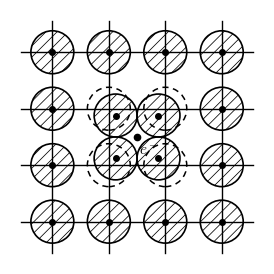
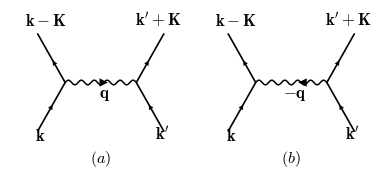
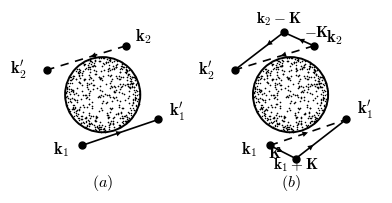
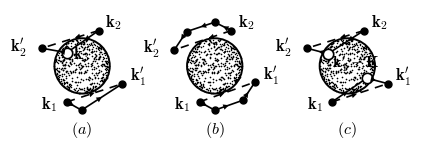
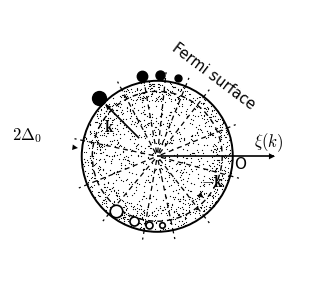
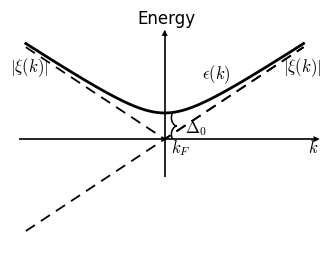
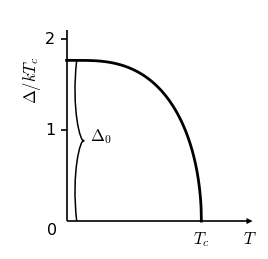
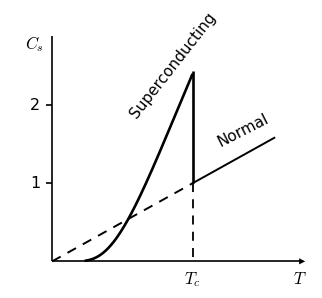
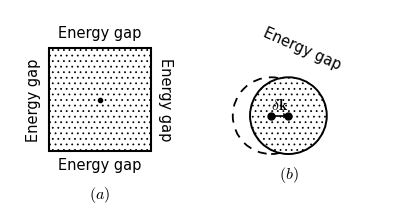
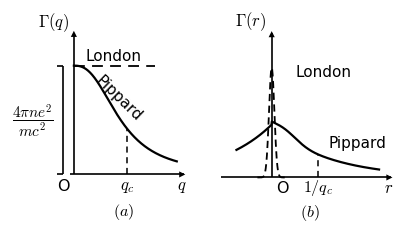
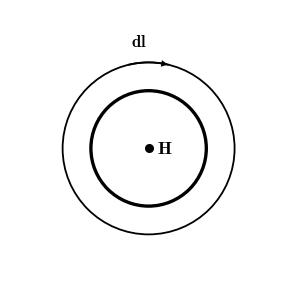
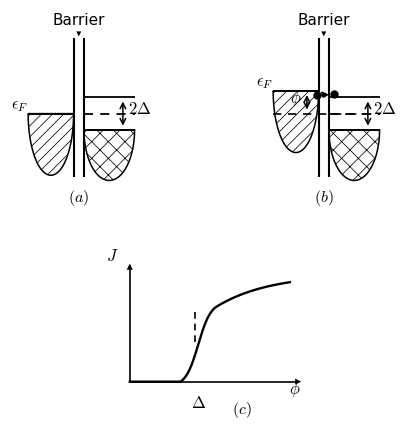
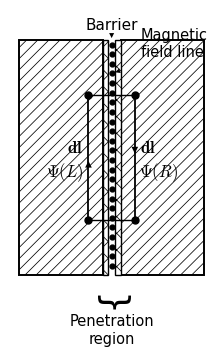
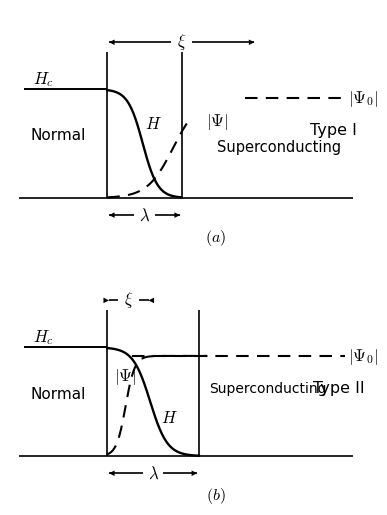
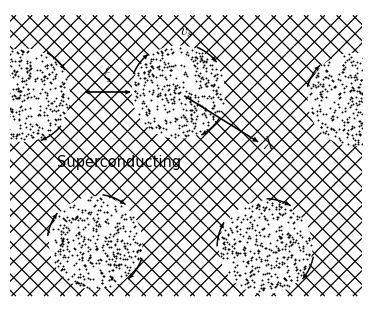

The script that saved these images, in order:
# -*- coding: utf-8 -*-
"""Ziman, Principles of the Theory of Solids, 2nd ed. Chapter 11 (Superconductivity).
Redraw Figs. 199-213 as black-and-white textbook-style vector figures."""
import matplotlib
matplotlib.use('Agg')
import matplotlib.pyplot as plt
import matplotlib.path as mpath
import matplotlib.patches as mpatches
import numpy as np
from pathlib import Path

plt.rcParams.update({
    'font.family': ['Times New Roman', 'SimSun'],
    'mathtext.fontset': 'cm',
    'axes.unicode_minus': False,
    'font.size': 11,
    'lines.linewidth': 1.2,
    'savefig.facecolor': 'white',
    'hatch.linewidth': 0.55,
})

ROOT = Path(r'E:\AI整理书籍\齐曼\重排本')
OUT = ROOT / 'figures'
PREV = OUT / 'preview'
PREV.mkdir(parents=True, exist_ok=True)


def save(fig, key):
    fig.savefig(str(OUT / f'fig_{key}.pdf'), bbox_inches='tight', pad_inches=0.03)
    fig.savefig(str(PREV / f'fig_{key}.png'), dpi=150, bbox_inches='tight', pad_inches=0.03)
    plt.close(fig)
    print('saved fig', key)


# ---------------- helpers ----------------

def arrow_head(ax, p0, p1, ms=9, lw=0, style='-|>', cs=None):
    """Draw only an arrowhead pointing from p0 to p1."""
    kw = dict(arrowstyle=style, color='k', lw=lw, mutation_scale=ms,
              shrinkA=0, shrinkB=0)
    if cs:
        kw['connectionstyle'] = cs
    ax.annotate('', xy=p1, xytext=p0, arrowprops=kw)


def mid_arrow(ax, p0, p1, frac=0.5, ms=9, frac_len=0.14):
    """Arrowhead placed along segment p0->p1 at frac, pointing toward p1."""
    p0 = np.array(p0, float); p1 = np.array(p1, float)
    a = p0 + (p1 - p0) * frac
    b = p0 + (p1 - p0) * max(frac - frac_len, 0.0)
    arrow_head(ax, b, a, ms=ms)


def seg(ax, p0, p1, ls='-', lw=1.2):
    ax.plot([p0[0], p1[0]], [p0[1], p1[1]], color='k', lw=lw, linestyle=ls,
            solid_capstyle='butt')


def chord_arrow(ax, p0, p1, frac=0.5, ls='-', lw=1.2, ms=9):
    seg(ax, p0, p1, ls=ls, lw=lw)
    mid_arrow(ax, p0, p1, frac=frac, ms=ms)


def dot(ax, p, ms=5):
    ax.plot([p[0]], [p[1]], 'ko', ms=ms, mfc='k', mec='k')


def open_dot(ax, p, ms=7.5):
    ax.plot([p[0]], [p[1]], 'o', ms=ms, mfc='white', mec='k', mew=1.2)


def stipple_circle(ax, c, r, n=380, s=1.4, seed=0, extra_ring=True):
    """Stippled filled circle (Fermi sea)."""
    rng = np.random.default_rng(seed)
    rr = r * np.sqrt(rng.random(n))
    th = 2 * np.pi * rng.random(n)
    ax.scatter(c[0] + rr * np.cos(th), c[1] + rr * np.sin(th), s=s, c='k', linewidths=0)
    if extra_ring:
        rr2 = r * (0.80 + 0.19 * rng.random(int(n * 0.5)))
        th2 = 2 * np.pi * rng.random(int(n * 0.5))
        ax.scatter(c[0] + rr2 * np.cos(th2), c[1] + rr2 * np.sin(th2),
                   s=s * 0.8, c='k', linewidths=0)
    ax.add_patch(mpatches.Circle(c, r, facecolor='none', edgecolor='k', lw=1.4))


def curly_brace(ax, p0, p1, d=0.08, lw=1.1, side=1):
    """Curly brace from p0 to p1; tip on the side given (side=+1 -> right of p0->p1)."""
    p0 = np.array(p0, float); p1 = np.array(p1, float)
    u = p1 - p0
    L = np.hypot(*u)
    u = u / L
    n = np.array([u[1], -u[0]]) * side
    m = (p0 + p1) / 2 + d * n
    a1 = p0 + 0.30 * L * u - 0.75 * d * n
    a2 = p0 + 0.52 * L * u + 0.50 * d * n
    b1 = p1 - 0.52 * L * u + 0.50 * d * n
    b2 = p1 - 0.30 * L * u - 0.75 * d * n
    Path = mpath.Path
    path = Path([p0, a1, a2, m, b1, b2, p1],
                [Path.MOVETO, Path.CURVE4, Path.CURVE4, Path.CURVE4,
                 Path.CURVE4, Path.CURVE4, Path.CURVE4])
    ax.add_patch(mpatches.PathPatch(path, facecolor='none', edgecolor='k', lw=lw))


def panel_label(ax, x, y, s):
    ax.text(x, y, f'${s}$', ha='center', va='center', fontsize=11.5)


# ---------------- Fig. 199 ----------------

def fig_199():
    fig, ax = plt.subplots(figsize=(3.3, 3.3))
    a = 1.0
    r_ion = 0.38
    # grid lines
    for i in range(4):
        ax.plot([-0.55, 3.55], [i, i], '-', color='k', lw=1.0)
        ax.plot([i, i], [-0.55, 3.55], '-', color='k', lw=1.0)
    # dashed circles at undisplaced inner ion positions
    for (i, j) in [(1, 1), (2, 1), (1, 2), (2, 2)]:
        ax.add_patch(mpatches.Circle((i, j), r_ion, facecolor='none',
                                     edgecolor='k', lw=1.1, ls=(0, (4, 3))))
    # displaced hatched ions (toward center (1.5,1.5))
    d = 0.17
    for (i, j) in [(1, 1), (2, 1), (1, 2), (2, 2)]:
        v = np.array([1.5 - i, 1.5 - j])
        v = v / np.hypot(*v) * d
        p = (i + v[0], j + v[1])
        ax.add_patch(mpatches.Circle(p, r_ion, facecolor='none', edgecolor='k',
                                     lw=1.2, hatch='///'))
        dot(ax, p, ms=4)
    # outer ions
    for i in range(4):
        for j in range(4):
            if (i, j) in [(1, 1), (2, 1), (1, 2), (2, 2)]:
                continue
            ax.add_patch(mpatches.Circle((i, j), r_ion, facecolor='none',
                                         edgecolor='k', lw=1.2, hatch='///'))
            dot(ax, (i, j), ms=4)
    # electron
    dot(ax, (1.5, 1.5), ms=4.5)
    ax.text(1.53, 1.40, '$e^-$', fontsize=11, ha='left', va='top')
    ax.set_xlim(-0.75, 3.75)
    ax.set_ylim(-0.75, 3.75)
    ax.set_aspect('equal')
    ax.axis('off')
    save(fig, 199)


# ---------------- Fig. 200 ----------------

def _phonon_diagram(ax, qlabel, arrow_right):
    L = np.array([-1.0, 0.0]); R = np.array([1.0, 0.0])
    bl = (-1.78, -1.38); tl = (-1.78, 1.38)
    br = (1.78, -1.38); tr = (1.78, 1.38)
    seg(ax, bl, L); seg(ax, L, tl); seg(ax, br, R); seg(ax, R, tr)
    mid_arrow(ax, bl, L, frac=0.55)
    mid_arrow(ax, L, tl, frac=0.45)
    mid_arrow(ax, br, R, frac=0.55)
    mid_arrow(ax, R, tr, frac=0.45)
    # wavy phonon line
    t = np.linspace(0, 1, 240)
    xw = -1.0 + 2.0 * t
    yw = 0.065 * np.sin(2 * np.pi * 5.5 * t)
    ax.plot(xw, yw, '-', color='k', lw=1.1)
    # phonon arrowhead
    t0 = 0.60
    xa = -1.0 + 2.0 * t0
    if arrow_right:
        arrow_head(ax, (xa - 0.18, 0.0), (xa, 0.0), ms=15)
    else:
        arrow_head(ax, (xa + 0.18, 0.0), (xa, 0.0), ms=15)
    ax.text(0.10, -0.42, qlabel, ha='center', fontsize=12)
    ax.text(-1.70, -1.62, r'$\mathbf{k}$', ha='center', fontsize=12)
    ax.text(-1.55, 1.60, r'$\mathbf{k}-\mathbf{K}$', ha='center', fontsize=12)
    ax.text(1.72, -1.62, r"$\mathbf{k}^{\prime}$", ha='center', fontsize=12)
    ax.text(1.62, 1.60, r"$\mathbf{k}^{\prime}+\mathbf{K}$", ha='center', fontsize=12)
    ax.set_xlim(-2.55, 2.55)
    ax.set_ylim(-2.35, 2.05)
    ax.set_aspect('equal')
    ax.axis('off')


def fig_200():
    fig, axs = plt.subplots(1, 2, figsize=(4.8, 2.35))
    _phonon_diagram(axs[0], r'$\mathbf{q}$', True)
    panel_label(axs[0], 0, -2.15, '(a)')
    _phonon_diagram(axs[1], r'$-\mathbf{q}$', False)
    panel_label(axs[1], 0, -2.15, '(b)')
    fig.subplots_adjust(wspace=0.05)
    save(fig, 200)


# ---------------- Fig. 201 ----------------

def fig_201():
    fig, axs = plt.subplots(1, 2, figsize=(4.8, 2.75))
    for ax in axs:
        ax.set_xlim(-2.45, 2.45)
        ax.set_ylim(-2.55, 2.25)
        ax.set_aspect('equal')
        ax.axis('off')
        stipple_circle(ax, (0, 0), 1.0, n=330, seed=3)
    # (a) direct scattering
    ax = axs[0]
    k2 = (0.62, 1.30); k2p = (-1.48, 0.66)
    k1 = (-0.55, -1.35); k1p = (1.48, -0.66)
    chord_arrow(ax, k1, k1p, frac=0.52, ls='-', ms=10)
    chord_arrow(ax, k2, k2p, frac=0.45, ls=(0, (5, 4)), ms=10)
    dot(ax, k2); dot(ax, k2p); dot(ax, k1); dot(ax, k1p)
    ax.text(0.86, 1.44, r'$\mathbf{k}_2$', fontsize=12)
    ax.text(-2.02, 0.56, r"$\mathbf{k}^{\prime}_2$", fontsize=12, ha='right')
    ax.text(-0.88, -1.56, r'$\mathbf{k}_1$', fontsize=12, ha='right')
    ax.text(1.76, -0.56, r"$\mathbf{k}^{\prime}_1$", fontsize=12)
    panel_label(ax, 0, -2.35, '(a)')
    # (b) second-order term
    ax = axs[1]
    k2 = (0.62, 1.30); k2p = (-1.48, 0.66)
    k1 = (-0.55, -1.35); k1p = (1.48, -0.66)
    k2m = (-0.18, 1.66); k1pK = (0.14, -1.70)
    chord_arrow(ax, k2, k2p, frac=0.42, ls=(0, (5, 4)), ms=10)
    chord_arrow(ax, k1, k1p, frac=0.50, ls=(0, (5, 4)), ms=10)
    seg(ax, k2, k2m); mid_arrow(ax, k2, k2m, frac=0.5, ms=10)
    seg(ax, k2m, k2p); mid_arrow(ax, k2m, k2p, frac=0.35, ms=10)
    seg(ax, k1, k1pK); mid_arrow(ax, k1, k1pK, frac=0.5, ms=10)
    seg(ax, k1pK, k1p); mid_arrow(ax, k1pK, k1p, frac=0.35, ms=10)
    for p in (k2, k2p, k1, k1p, k2m, k1pK):
        dot(ax, p)
    ax.text(0.95, 1.40, r'$\mathbf{k}_2$', fontsize=12)
    ax.text(-2.02, 0.52, r"$\mathbf{k}^{\prime}_2$", fontsize=12, ha='right')
    ax.text(-0.88, -1.56, r'$\mathbf{k}_1$', fontsize=12, ha='right')
    ax.text(1.76, -0.52, r"$\mathbf{k}^{\prime}_1$", fontsize=12)
    ax.text(-0.30, 1.92, r'$\mathbf{k}_2-\mathbf{K}$', fontsize=11, ha='center')
    ax.text(0.36, 1.56, r'$-\mathbf{K}$', fontsize=11, ha='left')
    ax.text(0.14, -1.98, r'$\mathbf{k}_1+\mathbf{K}$', fontsize=11, ha='center')
    ax.text(-0.24, -1.66, r'$\mathbf{K}$', fontsize=11, ha='right')
    panel_label(ax, 0, -2.35, '(b)')
    fig.subplots_adjust(wspace=0.02)
    save(fig, 201)


# ---------------- Fig. 202 ----------------

def fig_202():
    fig, axs = plt.subplots(1, 3, figsize=(5.1, 2.55))
    for ax in axs:
        ax.set_xlim(-2.35, 2.35)
        ax.set_ylim(-2.45, 2.05)
        ax.set_aspect('equal')
        ax.axis('off')
        stipple_circle(ax, (0, 0), 1.0, n=300, seed=5)
    DASH = (0, (5, 4))

    # (a) hole created at k3, filled by k2
    ax = axs[0]
    k2 = (0.60, 1.28); k2p = (-1.46, 0.64)
    k1 = (-0.55, -1.30); k1p = (1.46, -0.64)
    m = (-0.02, -1.60)
    k3 = (-0.55, 0.48)
    chord_arrow(ax, k2, k2p, frac=0.42, ls=DASH, ms=10)
    chord_arrow(ax, k1, k1p, frac=0.50, ls=DASH, ms=10)
    seg(ax, k2, k3); mid_arrow(ax, k2, k3, frac=0.45, ms=10)
    seg(ax, k3, k2p); mid_arrow(ax, k3, k2p, frac=0.30, ms=10)
    seg(ax, k1, m); mid_arrow(ax, k1, m, frac=0.5, ms=10)
    seg(ax, m, k1p); mid_arrow(ax, m, k1p, frac=0.5, ms=10)
    for p in (k2, k2p, k1, k1p, m):
        dot(ax, p)
    open_dot(ax, k3)
    ax.text(0.84, 1.42, r'$\mathbf{k}_2$', fontsize=12)
    ax.text(-2.00, 0.54, r"$\mathbf{k}^{\prime}_2$", fontsize=12, ha='right')
    ax.text(-0.88, -1.52, r'$\mathbf{k}_1$', fontsize=12, ha='right')
    ax.text(1.74, -0.54, r"$\mathbf{k}^{\prime}_1$", fontsize=12)
    ax.text(-0.32, 0.26, r'$\mathbf{k}_3$', fontsize=12, ha='left')
    panel_label(ax, 0, -2.28, '(a)')

    # (b) successive pair scattering
    ax = axs[1]
    k2 = (0.60, 1.28); k2p = (-1.46, 0.58)
    k1 = (-0.55, -1.30); k1p = (1.46, -0.58)
    A = (0.00, 1.58); B = (-1.02, 1.24)
    C = (0.00, -1.60); D = (1.02, -1.24)
    chord_arrow(ax, k2, k2p, frac=0.40, ls=DASH, ms=10)
    chord_arrow(ax, k1, k1p, frac=0.45, ls=DASH, ms=10)
    seg(ax, k2, A); mid_arrow(ax, k2, A, frac=0.5, ms=10)
    seg(ax, A, B); mid_arrow(ax, A, B, frac=0.5, ms=10)
    seg(ax, B, k2p); mid_arrow(ax, B, k2p, frac=0.45, ms=10)
    seg(ax, k1, C); mid_arrow(ax, k1, C, frac=0.5, ms=10)
    seg(ax, C, D); mid_arrow(ax, C, D, frac=0.5, ms=10)
    seg(ax, D, k1p); mid_arrow(ax, D, k1p, frac=0.45, ms=10)
    for p in (k2, k2p, k1, k1p, A, B, C, D):
        dot(ax, p)
    ax.text(0.84, 1.42, r'$\mathbf{k}_2$', fontsize=12)
    ax.text(-2.00, 0.50, r"$\mathbf{k}^{\prime}_2$", fontsize=12, ha='right')
    ax.text(-0.88, -1.52, r'$\mathbf{k}_1$', fontsize=12, ha='right')
    ax.text(1.74, -0.50, r"$\mathbf{k}^{\prime}_1$", fontsize=12)
    panel_label(ax, 0, -2.28, '(b)')

    # (c) pair scattering with holes
    ax = axs[2]
    k2 = (0.60, 1.28); k2p = (-1.46, 0.64)
    k1 = (-0.55, -1.30); k1p = (1.46, -0.64)
    h2 = (-0.70, 0.44); h1 = (0.70, -0.44)
    chord_arrow(ax, k2, k2p, frac=0.42, ls=DASH, ms=10)
    chord_arrow(ax, k1, k1p, frac=0.45, ls=DASH, ms=10)
    seg(ax, k2, h2); mid_arrow(ax, k2, h2, frac=0.45, ms=10)
    seg(ax, h2, k2p); mid_arrow(ax, h2, k2p, frac=0.45, ms=10)
    seg(ax, k1, h1); mid_arrow(ax, k1, h1, frac=0.45, ms=10)
    seg(ax, h1, k1p); mid_arrow(ax, h1, k1p, frac=0.45, ms=10)
    for p in (k2, k2p, k1, k1p):
        dot(ax, p)
    open_dot(ax, h2); open_dot(ax, h1)
    ax.text(0.84, 1.42, r'$\mathbf{k}_2$', fontsize=12)
    ax.text(-2.00, 0.54, r"$\mathbf{k}^{\prime}_2$", fontsize=12, ha='right')
    ax.text(-0.88, -1.52, r'$\mathbf{k}_1$', fontsize=12, ha='right')
    ax.text(1.74, -0.54, r"$\mathbf{k}^{\prime}_1$", fontsize=12)
    ax.text(0.30, -0.06, r"$\mathbf{k}^{\prime}_1-\mathbf{K}$", fontsize=11.5, ha='center')
    panel_label(ax, 0, -2.28, '(c)')
    fig.subplots_adjust(wspace=0.02)
    save(fig, 202)


# ---------------- Fig. 203 ----------------

def fig_203():
    fig, ax = plt.subplots(figsize=(3.8, 3.8))
    ax.set_xlim(-1.95, 1.95)
    ax.set_ylim(-1.85, 1.95)
    ax.set_aspect('equal')
    ax.axis('off')
    # stipple of occupied region
    rng = np.random.default_rng(7)
    n = 950
    rr = np.sqrt(rng.random(n))
    th = 2 * np.pi * rng.random(n)
    ax.scatter(rr * np.cos(th), rr * np.sin(th), s=0.8, c='k', linewidths=0)
    rr2 = 0.72 + 0.27 * rng.random(450)
    th2 = 2 * np.pi * rng.random(450)
    ax.scatter(rr2 * np.cos(th2), rr2 * np.sin(th2), s=0.7, c='k', linewidths=0)
    # inner dashed circle (gap annulus) and outer Fermi surface
    ax.add_patch(mpatches.Circle((0, 0), 0.86, facecolor='none', edgecolor='k',
                                 lw=1.0, ls=(0, (4, 3))))
    ax.add_patch(mpatches.Circle((0, 0), 1.0, facecolor='none', edgecolor='k', lw=1.4))
    # radial dashed rays
    angles = [100, 84, 68, 52, 22, -15, -52, -78, -100, -130, -158, 168, 118]
    for ang in angles:
        a = np.radians(ang)
        ax.plot([0.05 * np.cos(a), 1.12 * np.cos(a)],
                [0.05 * np.sin(a), 1.12 * np.sin(a)],
                ls=(0, (4, 3)), color='k', lw=0.9)
    # k electron: solid arrow + big dot
    a = np.radians(135)
    ax.plot([0.35 * np.cos(a), 0.95 * np.cos(a)], [0.35 * np.sin(a), 0.95 * np.sin(a)],
            '-', color='k', lw=1.2)
    arrow_head(ax, (0.80 * np.cos(a), 0.80 * np.sin(a)),
               (0.97 * np.cos(a), 0.97 * np.sin(a)), ms=10)
    dot(ax, (1.10 * np.cos(a), 1.10 * np.sin(a)), ms=10)
    ax.text(-0.70, 0.34, r'$\mathbf{k}$', fontsize=12)
    # more electrons (filled dots just outside Fermi surface)
    for ang, ms in [(101, 7.5), (88, 6.5), (75, 5)]:
        aa = np.radians(ang)
        dot(ax, (1.08 * np.cos(aa), 1.08 * np.sin(aa)), ms=ms)
    # holes (open circles just inside)
    for ang, ms in [(233, 9), (250, 6.5), (263, 5), (274, 4)]:
        aa = np.radians(ang)
        open_dot(ax, (0.91 * np.cos(aa), 0.91 * np.sin(aa)), ms=ms)
    # -k ray arrow + label
    a = np.radians(-42)
    arrow_head(ax, (0.66 * np.cos(a), 0.66 * np.sin(a)),
               (0.82 * np.cos(a), 0.82 * np.sin(a)), ms=10)
    ax.text(0.58, -0.40, r'$-\mathbf{k}$', fontsize=12)
    # xi(k) axis
    seg(ax, (0, 0), (1.55, 0))
    arrow_head(ax, (1.40, 0), (1.56, 0), ms=11)
    ax.text(1.28, 0.13, r'$\xi(k)$', fontsize=12)
    ax.text(1.10, -0.16, 'O', fontsize=11, ha='center')
    # 2Delta0 pointer
    ax.text(-1.72, 0.22, r'$2\Delta_0$', fontsize=12, ha='center')
    arrow_head(ax, (-1.50, 0.17), (-1.05, 0.11), ms=10)
    # Fermi surface label along arc
    a = np.radians(55)
    ax.text(1.30 * np.cos(a), 1.30 * np.sin(a), 'Fermi surface', fontsize=10.5,
            rotation=-37, ha='center', va='center')
    save(fig, 203)


# ---------------- Fig. 204 ----------------

def fig_204():
    fig, ax = plt.subplots(figsize=(4.0, 2.9))
    ax.set_xlim(-2.35, 2.45)
    ax.set_ylim(-2.25, 2.45)
    ax.axis('off')
    ax.set_aspect('auto')
    s = 0.9
    x = np.linspace(-2.15, 2.15, 400)
    eps = np.sqrt(0.55 ** 2 + (s * x) ** 2)
    # axes
    seg(ax, (0, -0.80), (0, 2.28))
    arrow_head(ax, (0, 2.12), (0, 2.30), ms=11)
    ax.text(0.02, 2.44, 'Energy', ha='center', fontsize=12)
    seg(ax, (-2.25, 0), (2.38, 0))
    arrow_head(ax, (2.24, 0), (2.40, 0), ms=11)
    ax.text(2.30, -0.28, r'$k$', ha='center', fontsize=12)
    # dashed xi and |xi|
    ax.plot(x, s * x, ls=(0, (6, 4)), color='k', lw=1.3)
    ax.plot(x, s * np.abs(x), ls=(0, (6, 4)), color='k', lw=1.3)
    ax.text(-2.10, 1.42, r'$|\xi(k)|$', fontsize=12, ha='center')
    ax.text(2.12, 1.42, r'$|\xi(k)|$', fontsize=12, ha='center')
    # solid epsilon(k)
    ax.plot(x, eps, '-', color='k', lw=2.0)
    ax.text(0.80, 1.28, r'$\epsilon(k)$', fontsize=12, ha='center')
    # Delta0 brace
    curly_brace(ax, (0.12, 0.0), (0.12, 0.55), d=0.07)
    ax.text(0.32, 0.14, r'$\Delta_0$', fontsize=12, ha='left')
    ax.text(0.10, -0.28, r'$k_F$', fontsize=12, ha='left')
    save(fig, 204)


# ---------------- Fig. 205 ----------------

def fig_205():
    fig, ax = plt.subplots(figsize=(3.2, 3.1))
    ax.set_xlim(-0.42, 1.42)
    ax.set_ylim(-0.30, 2.32)
    ax.axis('off')
    # axes
    seg(ax, (0, 0), (1.36, 0))
    arrow_head(ax, (1.24, 0), (1.38, 0), ms=11)
    seg(ax, (0, 0), (0, 2.10))
    for y, lab in [(1, '1'), (2, '2')]:
        seg(ax, (-0.045, y), (0, y))
        ax.text(-0.085, y, lab, ha='right', va='center', fontsize=11.5)
    ax.text(-0.07, -0.10, '0', ha='right', va='center', fontsize=11.5)
    ax.text(1.00, -0.10, r'$T_c$', ha='center', va='top', fontsize=12)
    ax.text(1.36, -0.10, r'$T$', ha='center', va='top', fontsize=12)
    ax.text(-0.26, 1.55, r'$\Delta/kT_c$', rotation=90,
            ha='center', va='center', fontsize=12)
    # curve
    t = np.linspace(1e-4, 1.0, 500)
    y = 1.764 * np.tanh(1.74 * np.sqrt(1.0 / t - 1.0))
    ax.plot(t, y, '-', color='k', lw=2.0)
    # brace for Delta0
    curly_brace(ax, (0.075, 0.0), (0.075, 1.764), d=0.055)
    ax.text(0.17, 0.88, r'$\Delta_0$', fontsize=12, ha='left')
    save(fig, 205)


# ---------------- Fig. 206 ----------------

def fig_206():
    fig, ax = plt.subplots(figsize=(3.9, 3.3))
    ax.set_xlim(-0.30, 1.85)
    ax.set_ylim(-0.30, 2.95)
    ax.axis('off')
    # axes
    seg(ax, (0, 0), (1.78, 0))
    arrow_head(ax, (1.66, 0), (1.80, 0), ms=11)
    seg(ax, (0, 0), (0, 2.88))
    for y, lab in [(1, '1'), (2, '2')]:
        seg(ax, (-0.045, y), (0, y))
        ax.text(-0.085, y, lab, ha='right', va='center', fontsize=11.5)
    ax.text(-0.13, 2.72, r'$C_s$', ha='center', fontsize=12)
    ax.text(1.00, -0.10, r'$T_c$', ha='center', va='top', fontsize=12)
    ax.text(1.76, -0.10, r'$T$', ha='center', va='top', fontsize=12)
    # normal line
    ax.plot([0, 1.0], [0, 1.0], ls=(0, (5, 4)), color='k', lw=1.4)
    ax.plot([1.0, 1.58], [1.0, 1.58], '-', color='k', lw=1.4)
    ax.text(1.36, 1.44, 'Normal', rotation=27, ha='center', va='bottom', fontsize=11)
    # superconducting curve
    t = np.linspace(0.24, 0.995, 400)
    y = 13.97 * np.exp(-1.76 / t)
    ax.plot(t, np.minimum(y, 2.42), '-', color='k', lw=1.9)
    seg(ax, (1.0, 2.43), (1.0, 1.0), lw=1.9)
    ax.plot([1.0, 1.0], [1.0, 0.0], ls=(0, (5, 4)), color='k', lw=1.3)
    ax.text(0.86, 1.80, 'Superconducting', rotation=52, ha='center', va='bottom',
            fontsize=11)
    save(fig, 206)


# ---------------- Fig. 207 ----------------

def fig_207():
    fig, axs = plt.subplots(1, 2, figsize=(4.9, 2.6))
    # (a) semiconductor: gap tied to zone boundary (square)
    ax = axs[0]
    ax.set_xlim(-0.75, 2.85)
    ax.set_ylim(-1.15, 2.75)
    ax.set_aspect('equal')
    ax.axis('off')
    ax.add_patch(mpatches.Rectangle((0, 0), 2.0, 2.0, facecolor='white',
                                    edgecolor='k', lw=1.5, hatch='...'))
    dot(ax, (1.0, 1.0), ms=3)
    ax.text(1.0, 2.14, 'Energy gap', ha='center', va='bottom', fontsize=10.5)
    ax.text(1.0, -0.14, 'Energy gap', ha='center', va='top', fontsize=10.5)
    ax.text(-0.14, 1.0, 'Energy gap', ha='right', va='center', rotation=90, fontsize=10.5)
    ax.text(2.14, 1.0, 'Energy gap', ha='left', va='center', rotation=270, fontsize=10.5)
    panel_label(ax, 1.0, -0.85, '(a)')
    # (b) superconductor: gap carried by displaced Fermi surface
    ax = axs[1]
    ax.set_xlim(-1.85, 3.05)
    ax.set_ylim(-1.85, 2.15)
    ax.set_aspect('equal')
    ax.axis('off')
    ax.add_patch(mpatches.Circle((0, 0), 1.0, facecolor='none', edgecolor='k',
                                 lw=1.3, ls=(0, (5, 4))))
    ax.add_patch(mpatches.Circle((0.45, 0), 1.0, facecolor='white', edgecolor='k',
                                 lw=1.4, hatch='...'))
    seg(ax, (0, 0), (0.45, 0))
    arrow_head(ax, (0.33, 0), (0.46, 0), ms=10)
    dot(ax, (0, 0), ms=5); dot(ax, (0.45, 0), ms=5)
    ax.text(0.22, 0.16, r'$\delta\mathbf{k}$', ha='center', fontsize=11.5)
    a = np.radians(72)
    ax.text(0.45 + 1.18 * np.cos(a), 1.18 * np.sin(a), 'Energy gap', fontsize=10.5,
            rotation=-24, ha='center', va='bottom')
    panel_label(ax, 0.45, -1.55, '(b)')
    fig.subplots_adjust(wspace=0.02)
    save(fig, 207)


# ---------------- Fig. 208 ----------------

def fig_208():
    fig, axs = plt.subplots(1, 2, figsize=(5.0, 2.6))
    # (a) wave-number space
    ax = axs[0]
    ax.set_xlim(-0.90, 1.70)
    ax.set_ylim(-0.42, 1.42)
    ax.axis('off')
    seg(ax, (-0.05, 0), (1.55, 0))
    arrow_head(ax, (1.44, 0), (1.57, 0), ms=11)
    seg(ax, (0, 0), (0, 1.30))
    arrow_head(ax, (0, 1.20), (0, 1.32), ms=11)
    ax.text(-0.06, -0.10, 'O', ha='right', va='center', fontsize=11.5)
    ax.text(1.52, -0.10, r'$q$', ha='center', va='center', fontsize=12)
    ax.text(-0.06, 1.36, r'$\Gamma(q)$', ha='right', fontsize=12)
    x = np.linspace(0, 1.45, 300)
    y = 1.0 / (1.0 + (x / 0.66) ** 2.53)
    ax.plot(x, y, '-', color='k', lw=1.6)
    ax.plot([0, 1.15], [1, 1], ls=(0, (6, 4)), color='k', lw=1.3)
    ax.text(0.56, 1.05, 'London', ha='center', fontsize=11)
    yq = 1.0 / (1.0 + (0.75 / 0.66) ** 2.53)
    ax.plot([0.75, 0.75], [0, yq], ls=(0, (4, 3)), color='k', lw=1.1)
    ax.text(0.75, -0.10, r'$q_c$', ha='center', va='center', fontsize=12)
    # bracket 4 pi n e^2 / m c^2
    seg(ax, (-0.16, 0), (-0.16, 1.0))
    seg(ax, (-0.16, 0), (-0.24, 0))
    seg(ax, (-0.16, 1.0), (-0.24, 1.0))
    ax.text(-0.28, 0.50, r'$\dfrac{4\pi ne^2}{mc^2}$', ha='right', va='center', fontsize=11)
    ax.text(0.63, 0.50, 'Pippard', rotation=-44, ha='center', fontsize=11)
    panel_label(ax, 0.70, -0.34, '(a)')
    # (b) real space
    ax = axs[1]
    ax.set_xlim(-0.70, 1.50)
    ax.set_ylim(-0.42, 1.55)
    ax.axis('off')
    seg(ax, (-0.60, 0), (1.42, 0))
    arrow_head(ax, (1.31, 0), (1.44, 0), ms=11)
    seg(ax, (0, 0), (0, 1.42))
    arrow_head(ax, (0, 1.32), (0, 1.44), ms=11)
    ax.text(0.05, -0.10, 'O', ha='left', va='center', fontsize=11.5)
    ax.text(1.40, -0.10, r'$r$', ha='center', va='center', fontsize=12)
    ax.text(-0.06, 1.50, r'$\Gamma(r)$', ha='right', fontsize=12)
    # London delta spike (dashed)
    xs = np.linspace(-0.17, 0.17, 200)
    ax.plot(xs, 1.08 * np.exp(-(xs / 0.045) ** 2), ls=(0, (4, 2.5)), color='k', lw=1.3)
    ax.text(0.28, 1.00, 'London', ha='left', fontsize=11)
    # Pippard solid curve
    xx = np.linspace(-0.42, 1.28, 400)
    yy = np.where(xx < 0, 0.52 * np.exp(1.55 * xx),
                  (0.50 + 0.10 * np.exp(-((xx - 0.18) / 0.22) ** 2)) * np.exp(-1.45 * xx))
    ax.plot(xx, yy, '-', color='k', lw=1.6)
    yr = (0.50 + 0.10 * np.exp(-((0.55 - 0.18) / 0.22) ** 2)) * np.exp(-1.45 * 0.55)
    ax.plot([0.55, 0.55], [0, yr], ls=(0, (4, 3)), color='k', lw=1.1)
    ax.text(0.55, -0.10, r'$1/q_c$', ha='center', va='center', fontsize=11.5)
    ax.text(0.68, 0.30, 'Pippard', ha='left', fontsize=11)
    panel_label(ax, 0.45, -0.34, '(b)')
    fig.subplots_adjust(wspace=0.10)
    save(fig, 208)


# ---------------- Fig. 209 ----------------

def fig_209():
    fig, ax = plt.subplots(figsize=(3.6, 3.6))
    ax.set_xlim(-2.45, 2.45)
    ax.set_ylim(-2.45, 2.45)
    ax.set_aspect('equal')
    ax.axis('off')
    # hatched exterior
    ax.add_patch(mpatches.Rectangle((-2.4, -2.4), 4.8, 4.8, facecolor='white',
                                    edgecolor='none', hatch='///', zorder=1))
    # erase inside big circle
    ax.add_patch(mpatches.Circle((0, 0), 1.52, facecolor='white', edgecolor='none',
                                 zorder=2))
    # cross-hatched penetration annulus
    ax.add_patch(mpatches.Circle((0, 0), 1.34, facecolor='white', edgecolor='none',
                                 hatch='xxxx', zorder=2))
    # clear core
    ax.add_patch(mpatches.Circle((0, 0), 1.02, facecolor='white', edgecolor='none',
                                 zorder=2))
    # edges
    ax.add_patch(mpatches.Circle((0, 0), 1.52, facecolor='none', edgecolor='k',
                                 lw=1.3, zorder=3))
    ax.add_patch(mpatches.Circle((0, 0), 1.02, facecolor='none', edgecolor='k',
                                 lw=2.4, zorder=3))
    # H at centre
    dot(ax, (0, 0), ms=5.5)
    ax.text(0.14, 0.0, r'$\mathbf{H}$', fontsize=13, ha='left', va='center')
    # dl arrow on path (clockwise at top): short arc + tangent head
    th = np.linspace(np.radians(103), np.radians(77), 30)
    ax.plot(1.52 * np.cos(th), 1.52 * np.sin(th), '-', color='k', lw=1.3, zorder=3)
    arrow_head(ax, (1.52 * np.cos(np.radians(83)), 1.52 * np.sin(np.radians(83))),
               (1.52 * np.cos(np.radians(77)), 1.52 * np.sin(np.radians(77))), ms=12)
    ax.text(-0.18, 1.80, r'$\mathbf{dl}$', ha='center', fontsize=12)
    save(fig, 209)


# ---------------- Fig. 210 ----------------

def _half_ellipse(cx, cy, rx, ry, n=80):
    th = np.linspace(np.pi, 2 * np.pi, n)
    xs = cx + rx * np.cos(th)
    ys = cy + ry * np.sin(th)
    return np.column_stack([np.concatenate([[cx - rx], xs, [cx + rx]]),
                            np.concatenate([[cy], ys, [cy]])])


def _junction_panel(ax, bias=False):
    ax.set_xlim(0, 2.15)
    ax.set_ylim(-0.10, 2.85)
    ax.set_aspect('equal')
    ax.axis('off')
    # barrier
    seg(ax, (0.98, 0.28), (0.98, 2.42), lw=1.5)
    seg(ax, (1.14, 0.28), (1.14, 2.42), lw=1.5)
    ax.text(1.06, 2.62, 'Barrier', ha='center', fontsize=11)
    arrow_head(ax, (1.06, 2.52), (1.06, 2.44), ms=9)
    # normal metal (left)
    yl = 1.60 if bias else 1.25
    P = _half_ellipse(0.63, yl, 0.35, 0.95)
    ax.add_patch(mpatches.Polygon(P, closed=True, facecolor='white', edgecolor='k',
                                  lw=1.1, hatch='///'))
    seg(ax, (0.28, yl), (0.98, yl), lw=1.4)
    ax.text(0.28, yl + 0.07, r'$\epsilon_F$', ha='right', fontsize=11.5)
    # superconducting metal (right)
    for yy, st in [(1.50, '-'), (1.25, (0, (5, 4))), (1.00, '-')]:
        seg(ax, (1.14, yy), (1.92, yy), ls=st, lw=1.3)
    P = _half_ellipse(1.53, 1.00, 0.39, 0.78)
    ax.add_patch(mpatches.Polygon(P, closed=True, facecolor='white', edgecolor='k',
                                  lw=1.1, hatch='xx'))
    seg(ax, (1.14, 1.00), (1.92, 1.00), lw=1.4)
    # 2 Delta arrow
    ax.annotate('', xy=(1.74, 1.48), xytext=(1.74, 1.02),
                arrowprops=dict(arrowstyle='<->', color='k', lw=1.1,
                                mutation_scale=10))
    ax.text(1.82, 1.25, r'$2\Delta$', ha='left', fontsize=12)
    if bias:
        # dashed eps_F continues across
        ax.plot([0.28, 1.92], [1.25, 1.25], ls=(0, (5, 4)), color='k', lw=1.2)
        # phi arrow
        ax.annotate('', xy=(0.80, 1.58), xytext=(0.80, 1.27),
                    arrowprops=dict(arrowstyle='<->', color='k', lw=1.1,
                                    mutation_scale=10))
        ax.text(0.72, 1.42, r'$\phi$', ha='right', fontsize=12)
        # tunnelling electron
        dot(ax, (0.95, 1.53), ms=5)
        dot(ax, (1.21, 1.55), ms=5)
        ax.annotate('', xy=(1.19, 1.55), xytext=(0.97, 1.53),
                    arrowprops=dict(arrowstyle='-|>', color='k', lw=1.0,
                                    ls=(0, (3, 2)), mutation_scale=10))
    ax.text(1.06, -0.02, ' ', fontsize=1)


def fig_210():
    fig = plt.figure(figsize=(4.9, 4.35))
    axa = fig.add_axes([0.02, 0.52, 0.47, 0.44])
    axb = fig.add_axes([0.52, 0.52, 0.47, 0.44])
    axc = fig.add_axes([0.30, 0.04, 0.42, 0.36])
    _junction_panel(axa, bias=False)
    panel_label(axa, 1.06, -0.05, '(a)')
    _junction_panel(axb, bias=True)
    panel_label(axb, 1.06, -0.05, '(b)')
    # (c) I-V characteristic
    ax = axc
    ax.set_xlim(0, 1.62)
    ax.set_ylim(-0.14, 1.85)
    ax.axis('off')
    seg(ax, (0.22, 0.22), (0.22, 1.70))
    arrow_head(ax, (0.22, 1.58), (0.22, 1.72), ms=11)
    seg(ax, (0.22, 0.22), (1.55, 0.22))
    arrow_head(ax, (1.43, 0.22), (1.57, 0.22), ms=11)
    ax.text(0.13, 1.76, r'$J$', ha='right', fontsize=12)
    ax.text(1.52, 0.06, r'$\phi$', ha='center', fontsize=12)
    # curve: zero, then sharp rise at Delta, then slower rise
    xs1 = np.linspace(0.62, 0.90, 200)
    s0, s1 = 1 / (1 + np.exp(-(0.62 - 0.76) / 0.05)), 1 / (1 + np.exp(-(0.90 - 0.76) / 0.05))
    ys1 = 0.22 + 0.95 * (1 / (1 + np.exp(-(xs1 - 0.76) / 0.05)) - s0) / (s1 - s0)
    xs2 = np.linspace(0.90, 1.48, 200)
    ys2 = ys1[-1] + 0.42 * (1 - np.exp(-(xs2 - 0.90) / 0.42))
    ax.plot(np.concatenate([[0.22], xs1, xs2]),
            np.concatenate([[0.22], ys1, ys2]), '-', color='k', lw=1.7)
    # ideal T=0 jump (dashed)
    ax.plot([0.735, 0.735], [0.72, 1.16], ls=(0, (4, 3)), color='k', lw=1.2)
    ax.text(0.76, 0.06, r'$\Delta$', ha='center', va='top', fontsize=12)
    panel_label(ax, 1.10, -0.14, '(c)')
    save(fig, 210)


# ---------------- Fig. 211 ----------------

def fig_211():
    fig, ax = plt.subplots(figsize=(3.4, 4.4))
    ax.set_xlim(-0.25, 5.45)
    ax.set_ylim(-1.75, 7.75)
    ax.set_aspect('equal')
    ax.axis('off')
    y0, y1 = 0.3, 6.9
    # slabs
    ax.add_patch(mpatches.Rectangle((0, y0), 2.35, y1 - y0, facecolor='white',
                                    edgecolor='k', lw=1.4, hatch='///'))
    ax.add_patch(mpatches.Rectangle((2.85, y0), 2.35, y1 - y0, facecolor='white',
                                    edgecolor='k', lw=1.4, hatch='///'))
    # penetration strips
    ax.add_patch(mpatches.Rectangle((2.35, y0), 0.15, y1 - y0, facecolor='white',
                                    edgecolor='k', lw=1.0, hatch='xx'))
    ax.add_patch(mpatches.Rectangle((2.70, y0), 0.15, y1 - y0, facecolor='white',
                                    edgecolor='k', lw=1.0, hatch='xx'))
    # magnetic field line (dots)
    for yy in np.arange(0.55, 6.85, 0.27):
        dot(ax, (2.60, yy), ms=3.5)
    # labels
    ax.text(2.60, 7.18, 'Barrier', ha='center', fontsize=11)
    arrow_head(ax, (2.60, 7.06), (2.60, 6.94), ms=9)
    ax.text(3.42, 6.42, 'Magnetic\nfield line', ha='left', fontsize=10.5)
    arrow_head(ax, (3.38, 6.22), (2.70, 5.98), ms=9)
    # path points
    L2 = (1.95, 5.35); R2 = (3.25, 5.35)
    L1 = (1.95, 1.85); R1 = (3.25, 1.85)
    seg(ax, L2, R2, lw=1.0)
    seg(ax, L1, R1, lw=1.0)
    seg(ax, L1, L2, lw=1.3)
    mid_arrow(ax, L1, L2, frac=0.47, ms=12)
    seg(ax, R2, R1, lw=1.3)
    mid_arrow(ax, R2, R1, frac=0.47, ms=12)
    for p in (L1, L2, R1, R2):
        dot(ax, p, ms=5)
    ax.text(1.80, 3.75, r'$\mathbf{dl}$', ha='right', fontsize=12)
    ax.text(3.40, 3.75, r'$\mathbf{dl}$', ha='left', fontsize=12)
    ax.text(1.30, 3.05, r'$\Psi(L)$', ha='center', fontsize=12)
    ax.text(3.92, 3.05, r'$\Psi(R)$', ha='center', fontsize=12)
    # penetration region brace
    ax.text(2.60, -0.32, '{', rotation=90, ha='center', va='center',
            fontsize=26, rotation_mode='anchor')
    ax.text(2.60, -0.78, 'Penetration\nregion', ha='center', va='top', fontsize=10.5)
    save(fig, 211)


# ---------------- Fig. 212 ----------------

def _boundary_panel(ax, typ):
    ax.set_xlim(-1.70, 4.45)
    ax.set_ylim(-0.80, 3.30)
    ax.set_aspect('equal')
    ax.axis('off')
    if typ == 'I':
        xlam, xxi, hh, ps = 1.30, 2.60, (0.62, 0.26), (1.15, 0.45)
    else:
        xlam, xxi, hh, ps = 1.60, 0.75, (0.75, 0.30), (0.32, 0.16)
    xHc = 1.9
    # hatched superconducting region
    ax.add_patch(mpatches.Rectangle((0, 0), xlam, 2.55, facecolor='white',
                                    edgecolor='none', hatch='///'))
    # baseline and boundaries
    seg(ax, (-1.55, 0), (4.30, 0), lw=1.2)
    seg(ax, (0, 0), (0, 2.55), lw=1.2)
    seg(ax, (xlam, 0), (xlam, 2.55), lw=1.2)
    # Hc level and H curve
    seg(ax, (-1.45, xHc), (0, xHc), lw=1.4)
    ax.text(-1.12, xHc + 0.10, r'$H_c$', ha='center', fontsize=12)
    xh = np.linspace(0, xlam, 300)
    yh = 0.5 * xHc * (1 + np.tanh((hh[0] - xh) / hh[1]))
    ax.plot(xh, yh, '-', color='k', lw=1.7)
    if typ == 'I':
        ax.text(0.66, 1.22, r'$H$', ha='left', fontsize=12)
    else:
        ax.text(0.94, 0.60, r'$H$', ha='left', fontsize=12)
    # |Psi| curve and |Psi0| asymptote
    xp = np.linspace(0, min(xlam + 0.15, 2.45), 300)
    yp = 0.875 * (1 + np.tanh((xp - ps[0]) / ps[1]))
    ax.plot(xp, yp, ls=(0, (6, 4)), color='k', lw=1.5)
    pstart = 2.40 if typ == 'I' else ps[0] + 0.12
    ax.plot([pstart, 4.15], [1.75, 1.75], ls=(0, (6, 4)), color='k', lw=1.5)
    ax.text(4.20, 1.75, r'$|\Psi_0|$', ha='left', va='center', fontsize=12)
    if typ == 'I':
        ax.text(1.72, 1.28, r'$|\Psi|$', ha='left', fontsize=12)
    else:
        ax.text(0.50, 1.32, r'$|\Psi|$', ha='right', fontsize=12)
    # xi and lambda arrows
    ytop = 2.72
    xl = 0.5 * xxi
    seg(ax, (0.03, ytop), (xl - 0.18, ytop))
    arrow_head(ax, (xl - 0.45, ytop), (0.03, ytop), ms=10)
    seg(ax, (xl + 0.18, ytop), (xxi - 0.03, ytop))
    arrow_head(ax, (xl + 0.45, ytop), (xxi - 0.03, ytop), ms=10)
    ax.text(xl, ytop + 0.02, r'$\xi$', ha='center', va='center',
            fontsize=12, bbox=dict(fc='white', ec='none', pad=0.5))
    ybot = -0.30
    ym = 0.5 * xlam
    seg(ax, (0.03, ybot), (ym - 0.18, ybot))
    arrow_head(ax, (ym - 0.45, ybot), (0.03, ybot), ms=10)
    seg(ax, (ym + 0.18, ybot), (xlam - 0.03, ybot))
    arrow_head(ax, (ym + 0.45, ybot), (xlam - 0.03, ybot), ms=10)
    ax.text(ym, ybot, r'$\lambda$', ha='center', va='center',
            fontsize=12, bbox=dict(fc='white', ec='none', pad=0.5))
    ax.text(-0.85, 1.02, 'Normal', ha='center', fontsize=11)
    if typ == 'I':
        ax.text(1.92, 0.82, 'Superconducting', ha='left', fontsize=10.5)
        ax.text(3.95, 1.12, 'Type I', ha='center', fontsize=11.5)
    else:
        ax.text(1.78, 1.12, 'Superconducting', ha='left', fontsize=10)
        ax.text(4.05, 1.12, 'Type II', ha='center', fontsize=11.5)


def fig_212():
    fig, axs = plt.subplots(2, 1, figsize=(5.0, 6.4))
    _boundary_panel(axs[0], 'I')
    panel_label(axs[0], 1.9, -0.68, '(a)')
    _boundary_panel(axs[1], 'II')
    panel_label(axs[1], 1.9, -0.68, '(b)')
    fig.subplots_adjust(hspace=0.10)
    save(fig, 212)


# ---------------- Fig. 213 ----------------

def fig_213():
    fig, ax = plt.subplots(figsize=(4.6, 3.8))
    W, H = 4.6, 3.8
    ax.set_xlim(-0.08, W + 0.08)
    ax.set_ylim(-0.08, H + 0.08)
    ax.set_aspect('equal')
    ax.axis('off')
    # cross-hatch over square
    sq = mpatches.Rectangle((0, 0), W, H, facecolor='none', edgecolor='none')
    ax.add_patch(sq)
    lines = []
    for x0 in np.arange(-H, W + H, 0.22):
        lines.append([(x0, 0), (x0 + H, H)])
        lines.append([(x0, H), (x0 + H, 0)])
    lc = plt.matplotlib.collections.LineCollection(lines, color='k', linewidths=0.9,
                                                   zorder=1)
    lc.set_clip_path(sq)
    ax.add_collection(lc)
    # flux cores
    r = 0.62
    cores = [(0.10, 2.72), (2.20, 2.76), (W - 0.02, 2.66), (1.08, 0.72), (3.38, 0.66)]
    rng = np.random.default_rng(21)
    for (cx, cy) in cores:
        ax.add_patch(mpatches.Circle((cx, cy), 1.02 * r, facecolor='white',
                                     edgecolor='none', zorder=2))
        n = 360
        rr = r * np.sqrt(rng.random(n))
        th = 2 * np.pi * rng.random(n)
        ax.scatter(cx + rr * np.cos(th), cy + rr * np.sin(th), s=2.0, c='k',
                   linewidths=0, zorder=3)
    # vortex arc arrows (clockwise)
    for k, (cx, cy) in enumerate(cores):
        offs = [(150, 122), (60, 32), (-40, -68)]
        for a1, a2 in offs:
            a1r, a2r = np.radians(a1 + 7 * k), np.radians(a2 + 7 * k)
            th = np.linspace(a1r, a2r, 30)
            ax.plot(cx + 1.06 * r * np.cos(th), cy + 1.06 * r * np.sin(th),
                    '-', color='k', lw=1.1)
            arrow_head(ax, (cx + 1.06 * r * np.cos(a2r + 0.10),
                            cy + 1.06 * r * np.sin(a2r + 0.10)),
                       (cx + 1.06 * r * np.cos(a2r), cy + 1.06 * r * np.sin(a2r)), ms=9)
    # annotations on the top-middle core
    cx, cy = cores[1]
    y_xi = cy
    seg(ax, (cx - 2.05 * r, y_xi), (cx - 1.05 * r, y_xi))
    arrow_head(ax, (cx - 1.45 * r, y_xi), (cx - 2.05 * r, y_xi), ms=9)
    arrow_head(ax, (cx - 1.60 * r, y_xi), (cx - 1.05 * r, y_xi), ms=9)
    ax.text(cx - 1.55 * r, y_xi + 0.18, r'$\xi$', ha='center', fontsize=12)
    a = np.radians(-32)
    p0 = (cx + 0.15 * r * np.cos(a), cy + 0.15 * r * np.sin(a))
    p1 = (cx + 2.05 * r * np.cos(a), cy + 2.05 * r * np.sin(a))
    seg(ax, p0, p1)
    arrow_head(ax, (cx + 1.80 * r * np.cos(a), cy + 1.80 * r * np.sin(a)), p1, ms=10)
    ax.text(p1[0] + 0.05, p1[1] - 0.02, r'$\lambda$', ha='left', va='center', fontsize=12)
    ax.text(cx + 0.10, cy + r + 0.16, r'$v_s$', ha='center', fontsize=11.5)
    ax.text(0.55, 1.76, 'Superconducting', ha='left', fontsize=10.5)
    save(fig, 213)


# ---------------- generate all ----------------

if __name__ == '__main__':
    for f in [fig_199, fig_200, fig_201, fig_202, fig_203, fig_204, fig_205,
              fig_206, fig_207, fig_208, fig_209, fig_210, fig_211, fig_212,
              fig_213]:
        f()
    print('all done')
